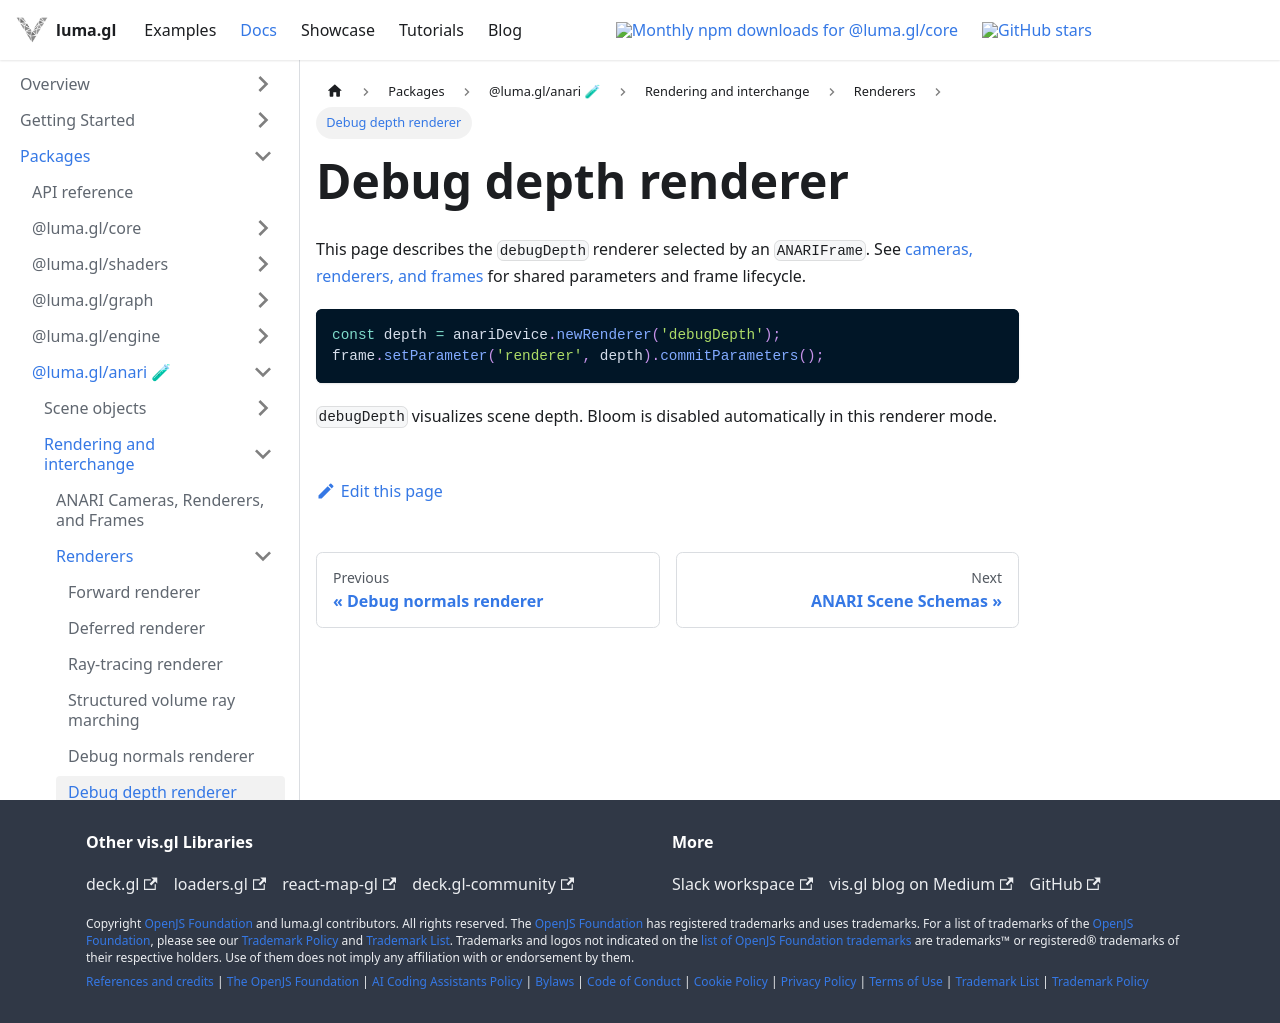

repository: visgl/luma.gl · page: next/docs/api-reference/anari/debug-depth-renderer.html · generator: docusaurus

# Debug depth renderer

This page describes the `debugDepth` renderer selected by an `ANARIFrame`.
See [cameras, renderers, and frames](/docs/api-reference/anari/anari-rendering)
for shared parameters and frame lifecycle.

```ts
const depth = anariDevice.newRenderer('debugDepth');
frame.setParameter('renderer', depth).commitParameters();
```

`debugDepth` visualizes scene depth. Bloom is disabled automatically in this renderer mode.
